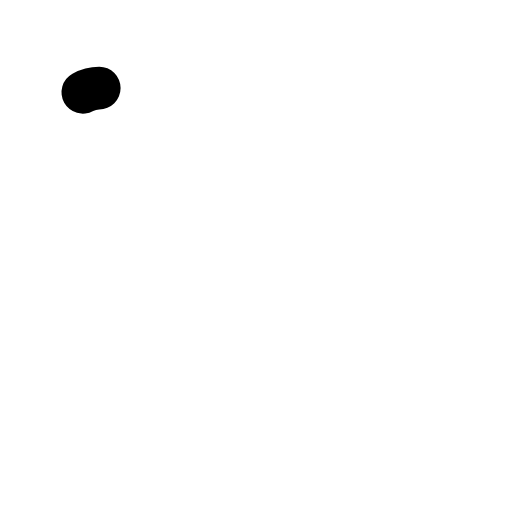
t = 0.00 s
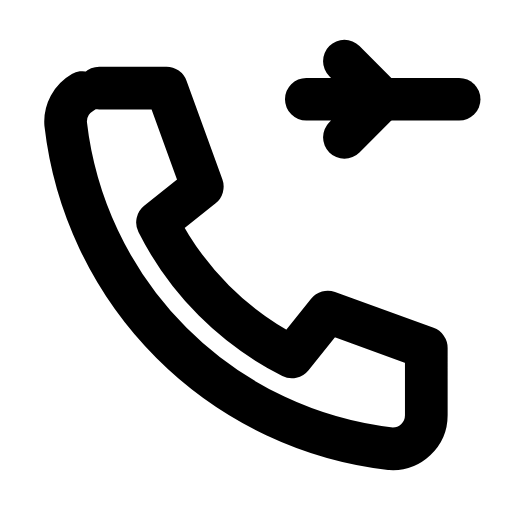
t = 0.31 s
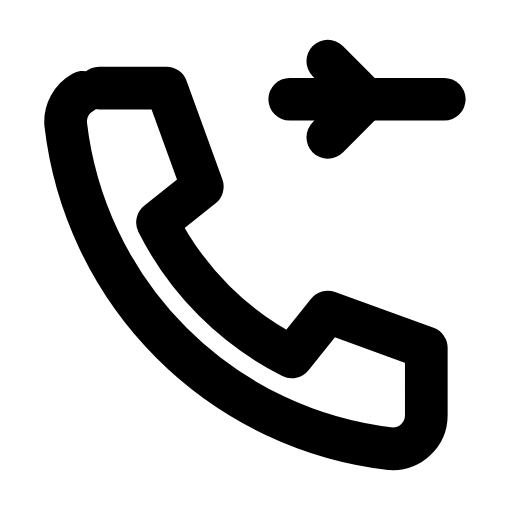
t = 0.63 s
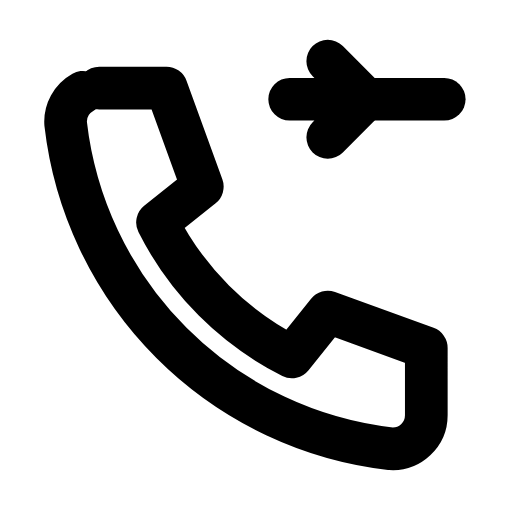
t = 0.93 s
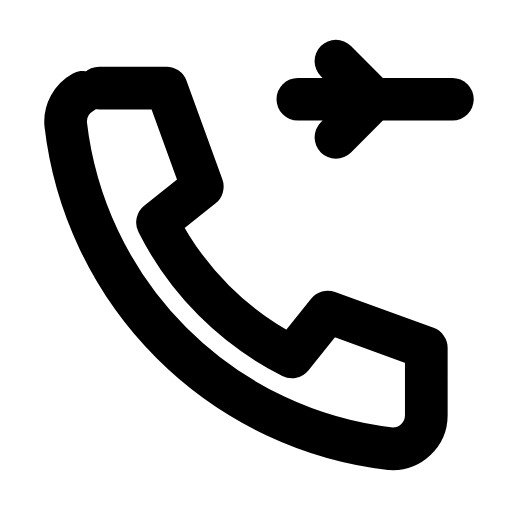
t = 1.27 s
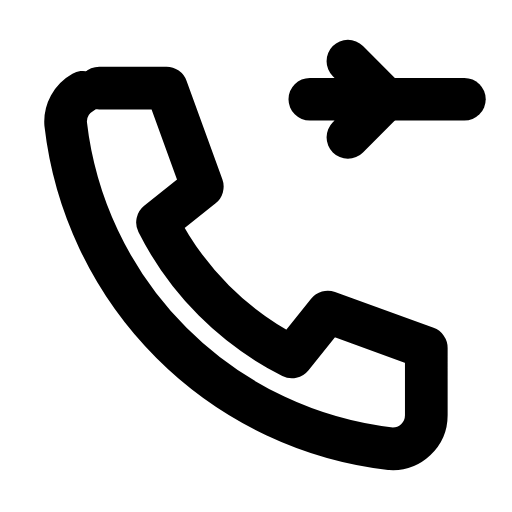
t = 1.39 s

The animated SVG that drew these frames (rendered in a browser with its animation timeline set to each time). Animation: 4 SMIL elements (animate=3,animateTransform=1); one cycle of 1.90 s, repeats indefinitely.

<svg xmlns="http://www.w3.org/2000/svg" width="24" height="24" viewBox="0 0 24 24" fill="none"><g transform="translate(-0.597 -0.597) scale(1.05)"><path stroke="currentColor" stroke-width="1.905" stroke-linecap="round" stroke-linejoin="round" fill="none" d="M5 4.5L8 4.5L9.6 8.9L7.6 10.5A13.5 13.5 0 0 0 13.6 16.5L15.2 14.5L19.6 16.1L19.6 19.1A1.5 1.5 0 0 1 18 20.6A16.5 16.5 0 0 1 3.5 6.1A1.5 1.5 0 0 1 5 4.5Z" pathLength="1" stroke-dasharray="1"><animate attributeName="stroke-dashoffset" values="1;1;0;0;0;0;1;1;1" keyTimes="0;0;0.189;0.45;0.6;0.774;0.9;0.9;1" dur="1.9s" repeatCount="indefinite" calcMode="spline" keySplines="0.16 1 0.3 1;0.16 1 0.3 1;0.16 1 0.3 1;0.16 1 0.3 1;0.16 1 0.3 1;0.16 1 0.3 1;0.16 1 0.3 1;0.16 1 0.3 1"/></path><g><animateTransform attributeName="transform" type="translate" values="0 0;0 0;0.9 0;0 0;0 0;0 0;0 0;0.9 0;0 0;0 0;0 0" keyTimes="0;0.135;0.2475;0.36;0.45;0.6;0.66;0.735;0.81;0.9;1" dur="1.9s" repeatCount="indefinite" calcMode="spline" keySplines="0.16 1 0.3 1;0.16 1 0.3 1;0.16 1 0.3 1;0.16 1 0.3 1;0.16 1 0.3 1;0.16 1 0.3 1;0.16 1 0.3 1;0.16 1 0.3 1;0.16 1 0.3 1;0.16 1 0.3 1"/><path stroke="currentColor" stroke-width="1.905" stroke-linecap="round" stroke-linejoin="round" fill="none" d="M13.5 5L16.9 5L15.2 3.3M16.9 5L15.2 6.7" pathLength="1" stroke-dasharray="1"><animate attributeName="stroke-dashoffset" values="1;1;0;0;0;0;1;1;1" keyTimes="0;0.0315;0.2205;0.45;0.6;0.753;0.879;0.9;1" dur="1.9s" repeatCount="indefinite" calcMode="spline" keySplines="0.16 1 0.3 1;0.16 1 0.3 1;0.16 1 0.3 1;0.16 1 0.3 1;0.16 1 0.3 1;0.16 1 0.3 1;0.16 1 0.3 1;0.16 1 0.3 1"/></path><line stroke="currentColor" stroke-width="1.905" stroke-linecap="round" stroke-linejoin="round" fill="none" x1="16.9" x2="20.4" y1="5" y2="5" pathLength="1" stroke-dasharray="1"><animate attributeName="stroke-dashoffset" values="1;1;0;0;0;0;1;1;1" keyTimes="0;0.063;0.252;0.45;0.6;0.732;0.858;0.9;1" dur="1.9s" repeatCount="indefinite" calcMode="spline" keySplines="0.16 1 0.3 1;0.16 1 0.3 1;0.16 1 0.3 1;0.16 1 0.3 1;0.16 1 0.3 1;0.16 1 0.3 1;0.16 1 0.3 1;0.16 1 0.3 1"/></line></g></g></svg>
